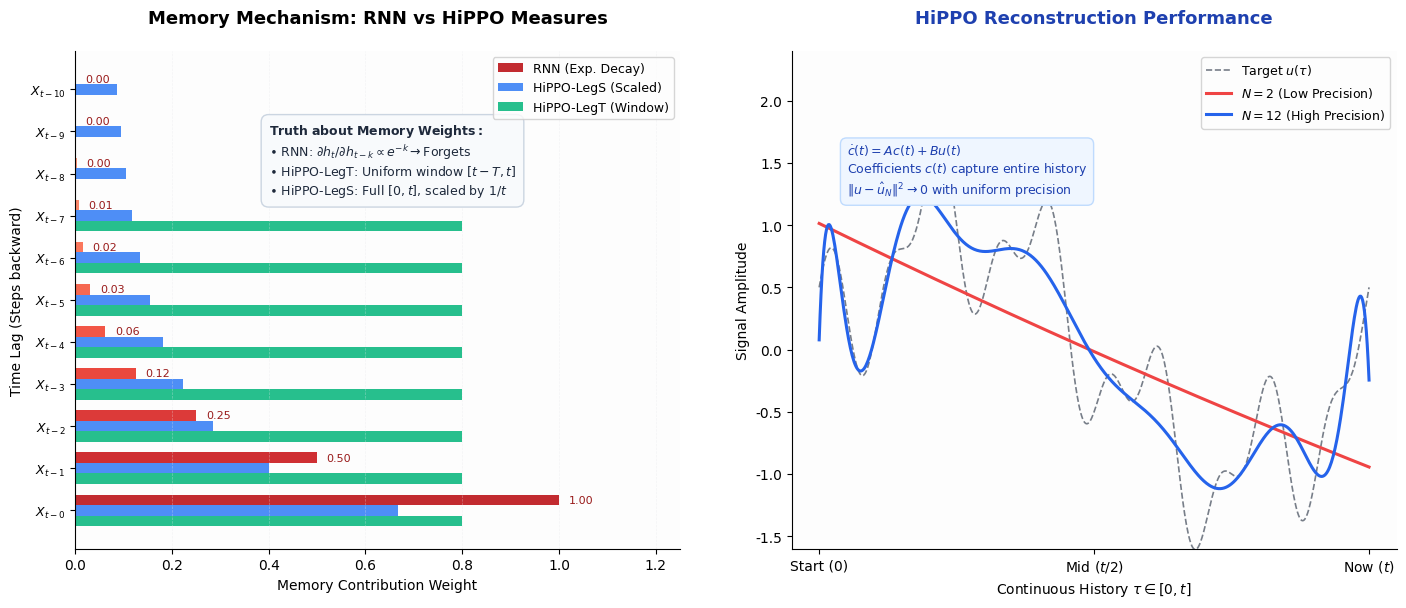

Recreate this plot in Python.
import numpy as np
import matplotlib
import matplotlib.pyplot as plt
from scipy.special import legendre

# Force standard backend to resolve potential PyCharm/Anaconda compatibility issues
try:
    matplotlib.use('TkAgg')
except Exception:
    pass

# Global style configuration
plt.rcParams['font.sans-serif'] = ['DejaVu Sans']
plt.rcParams['axes.unicode_minus'] = False
plt.rcParams['axes.facecolor'] = '#fdfdfd'
plt.rcParams['grid.color'] = '#e5e7eb'
plt.rcParams['grid.linewidth'] = 0.5


def draw_mechanism_comparison(ax):
    """Draw Left Plot: Memory Weights of RNN vs HiPPO Measures"""
    steps_total = 11
    steps = np.arange(steps_total)

    # 1. RNN: Exponential decay
    rnn_weights = 0.5 ** steps

    # 2. HiPPO-LegT (Translated): True uniform sliding window (e.g., window size 8)
    window_size = 8
    legt_weights = np.zeros_like(steps, dtype=float)
    legt_weights[:window_size] = 0.8  # Uniform inside window

    # 3. HiPPO-LegS (Scaled): Full history, but older data is diluted (~ 1/t scaling)
    legs_weights = 1.0 / (steps + 1.5)

    bar_height = 0.25

    # Generate gradient colors for RNN (from dark red to light red/orange)
    rnn_colors = plt.cm.Reds(np.linspace(0.8, 0.3, len(steps)))

    # Draw RNN with gradient
    ax.barh(steps + bar_height, rnn_weights, height=bar_height,
            color=rnn_colors, label='RNN (Exp. Decay)', edgecolor='none', alpha=0.9)

    # Draw HiPPO-LegS (Solid blueish)
    ax.barh(steps, legs_weights, height=bar_height,
            color='#3b82f6', label='HiPPO-LegS (Scaled)', edgecolor='none', alpha=0.9)

    # Draw HiPPO-LegT (Solid green)
    ax.barh(steps - bar_height, legt_weights, height=bar_height,
            color='#10b981', label='HiPPO-LegT (Window)', edgecolor='none', alpha=0.9)

    # Add text labels for RNN weights back
    for i, w in enumerate(rnn_weights):
        ax.text(w + 0.02, i + bar_height, f"{w:.2f}", va='center', fontsize=8, color='#991b1b')

    ax.set_yticks(steps)
    ax.set_yticklabels([f"$X_{{t-{i}}}$" for i in steps], fontsize=9)
    ax.set_xlabel("Memory Contribution Weight", fontsize=10)
    ax.set_ylabel("Time Lag (Steps backward)", fontsize=10)
    ax.set_title("Memory Mechanism: RNN vs HiPPO Measures", loc='center', pad=20, fontsize=13, fontweight='bold')

    # Combined Math Box explaining both RNN forgetting and HiPPO uniform nature
    comparison_math = (
            r"$\mathbf{Truth\ about\ Memory\ Weights:}$" + "\n" +
            r"$\bullet$ $\text{RNN: } \partial h_t / \partial h_{t-k} \propto e^{-k} \to \text{Forgets}$" + "\n" +
            r"$\bullet$ $\text{HiPPO-LegT: Uniform window }[t-T, t]$" + "\n" +
            r"$\bullet$ $\text{HiPPO-LegS: Full }[0, t]\text{, scaled by } 1/t$"
    )
    ax.text(0.40, 7.5, comparison_math, fontsize=9, color='#1e293b',
            bbox=dict(facecolor='#f8fafc', edgecolor='#cbd5e1', boxstyle='round,pad=0.6'))

    ax.legend(loc='upper right', fontsize=9, frameon=True)
    ax.spines['top'].set_visible(False)
    ax.spines['right'].set_visible(False)
    ax.set_xlim(0, 1.25)
    ax.grid(axis='x', linestyle='--', alpha=0.4)


def draw_hippo_reconstruction(ax):
    """Draw Right Plot: HiPPO Signal Reconstruction Result"""
    t = np.linspace(0, 1, 600)
    signal = np.sin(2 * np.pi * t) + 0.5 * np.cos(10 * np.pi * t) + 0.3 * np.sin(20 * np.pi * t)

    ax.plot(t, signal, color='#1e293b', linestyle='--', label="Target $u(\\tau)$", linewidth=1.2, alpha=0.6)

    ns = [2, 12]
    colors = ['#ef4444', '#2563eb']
    labels = ["$N=2$ (Low Precision)", "$N=12$ (High Precision)"]

    from numpy.polynomial.legendre import Legendre
    x_map = 2 * t - 1  # Map [0, 1] to [-1, 1] for proper Legendre fitting

    for n, color, label in zip(ns, colors, labels):
        # Use theoretically correct Legendre orthogonal projection
        leg_fit = Legendre.fit(x_map, signal, n)
        reconstruction = leg_fit(x_map)
        ax.plot(t, reconstruction, color=color, label=label, linewidth=2.2)

    ax.set_title("HiPPO Reconstruction Performance", loc='center', pad=20, fontsize=13, fontweight='bold',
                 color='#1e40af')
    ax.set_xlabel("Continuous History $\\tau \in [0, t]$", fontsize=10)
    ax.set_ylabel("Signal Amplitude", fontsize=10)

    math_box = (
            r"$\dot{c}(t) = Ac(t) + Bu(t)$" + "\n" +
            r"$\text{Coefficients } c(t) \text{ capture entire history}$" + "\n" +
            r"$\|u - \hat{u}_N\|^2 \to 0 \text{ with uniform precision}$"
    )
    ax.text(0.05, 1.25, math_box, color='#1e40af', fontsize=9,
            bbox=dict(facecolor='#eff6ff', edgecolor='#bfdbfe', boxstyle='round,pad=0.5'))

    ax.set_xticks([0, 0.5, 1.0])
    ax.set_xticklabels(['Start (0)', 'Mid ($t/2$)', 'Now ($t$)'])
    ax.legend(loc='upper right', fontsize=9, frameon=True)
    ax.spines['top'].set_visible(False)
    ax.spines['right'].set_visible(False)
    ax.set_ylim(-1.6, 2.4)


# Create 2-panel figure for side-by-side logic and result comparison
fig, (ax1, ax2) = plt.subplots(1, 2, figsize=(15, 7), dpi=100)
plt.subplots_adjust(wspace=0.25, bottom=0.15)

draw_mechanism_comparison(ax1)
draw_hippo_reconstruction(ax2)

plt.tight_layout(pad=4.0)
plt.show()
